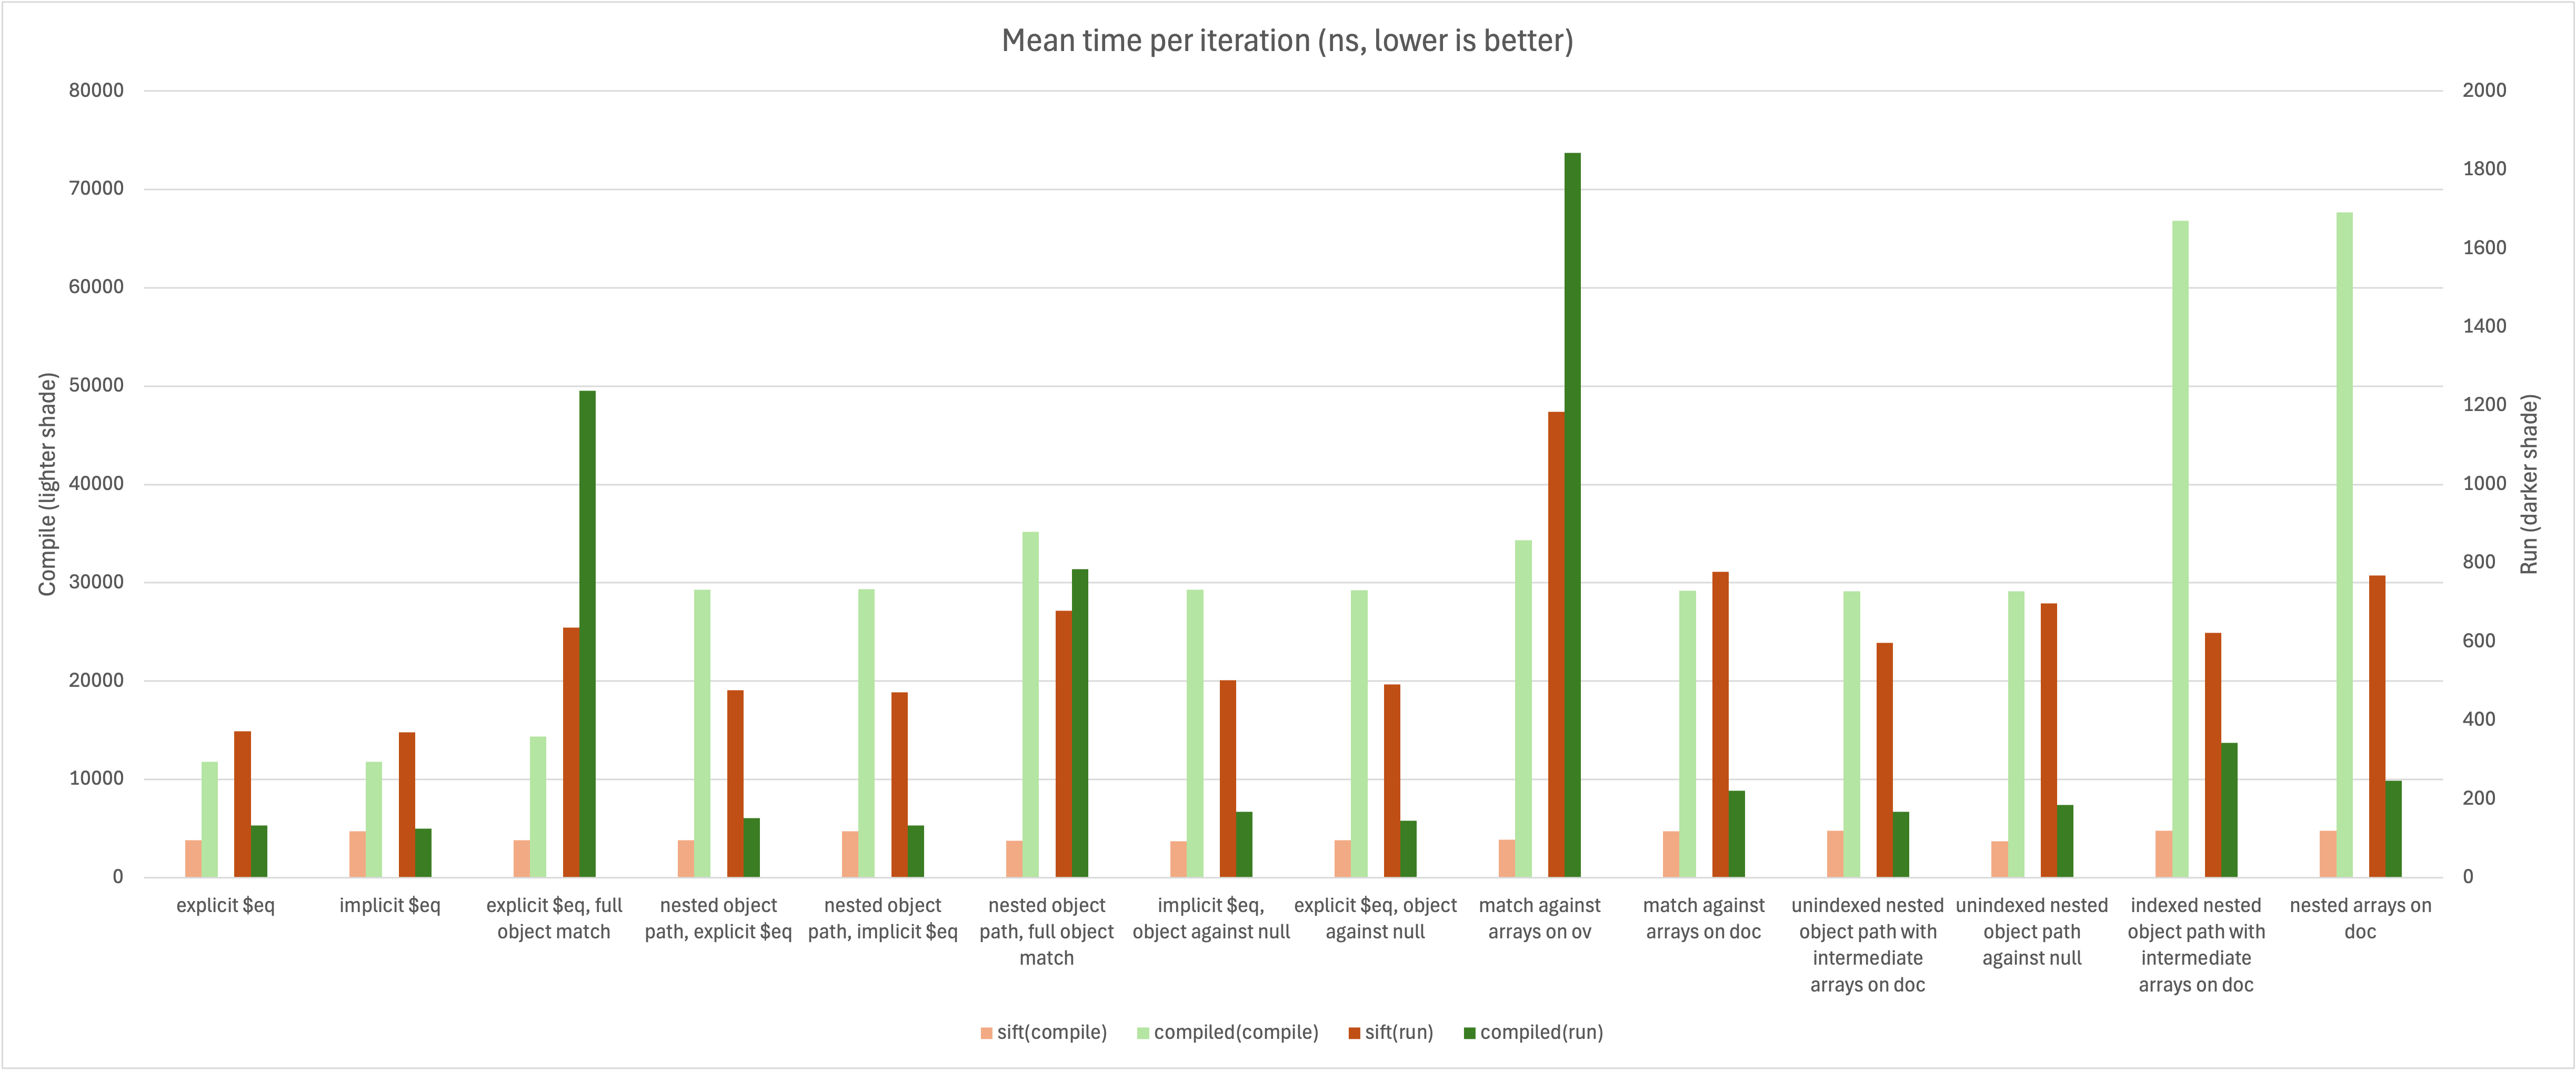

Values plotted in this chart, from the file beside it:
, sift, sift(compile), sift(run), compiled, compiled(compile), compiled(run)
explicit $eq, 4050, 3796, 372.9, 11936, 11807, 133.4
implicit $eq, 5025, 4750, 369.4, 11887, 11783, 124.9
explicit $eq, full object match, 4328, 3797, 636.2, 15525, 14363, 1238
nested object path, explicit $eq, 4215, 3802, 476.3, 29337, 29284, 152.2
nested object path, implicit $eq, 5192, 4743, 472.1, 29336, 29347, 133.5
nested object path, full object match, 4348, 3759, 678.6, 35878, 35177, 784.8
implicit $eq, object against null, 4161, 3695, 502.1, 29285, 29273, 167.7
explicit $eq, object against null, 4242, 3807, 491.7, 29373, 29243, 144.8
match against arrays on ov, 4983, 3868, 1184, 36151, 34313, 1844
match against arrays on doc, 5438, 4746, 778.3, 29373, 29210, 221.4
unindexed nested object path with interm…, 5243, 4757, 597.6, 29362, 29155, 167.3
unindexed nested object path against nul…, 4336, 3710, 698.2, 29402, 29134, 184.6
indexed nested object path with intermed…, 5288, 4760, 622.7, 67147, 66817, 343.4
nested arrays on doc, 5428, 4761, 769.1, 67758, 67653, 247
